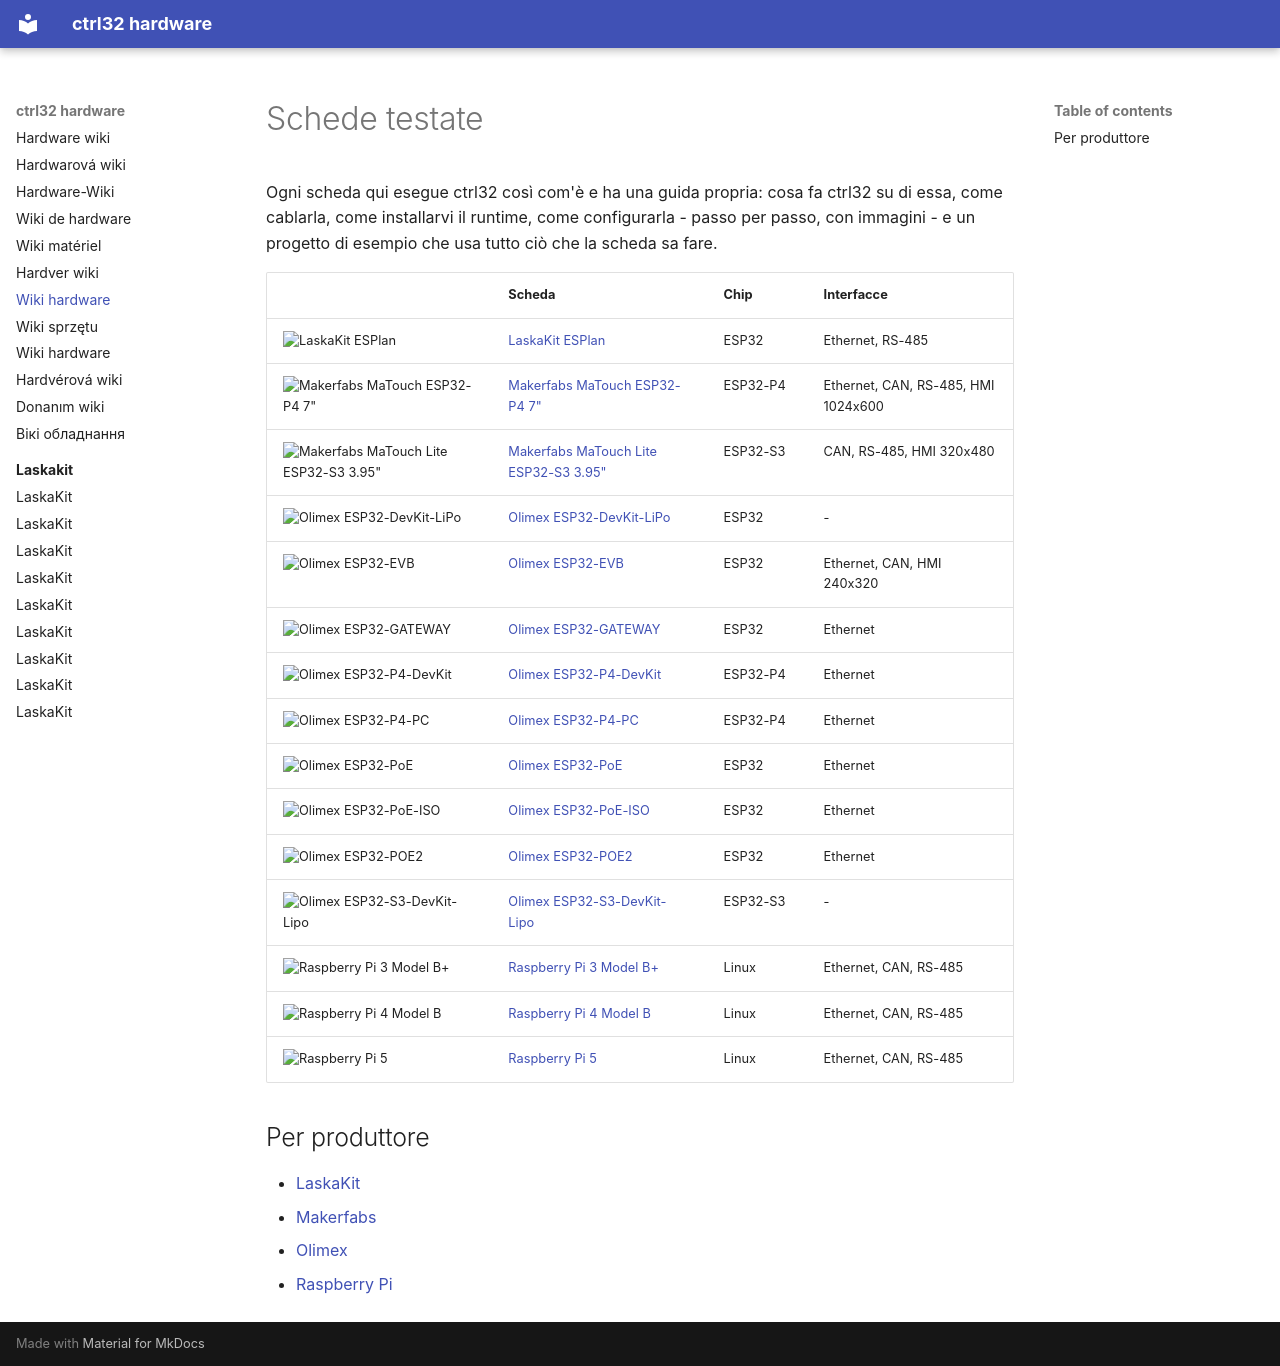

repository: ctrl32/hardware · page: README.it/index.html · generator: mkdocs

---
title: Wiki hardware
slug: wiki
sidebar_position: 1
image: laskakit/laskakit-esplan/img/board-01.jpg
image_alt: Schede testate con ctrl32
tags:
- hardware
- boards
---

# Schede testate

Ogni scheda qui esegue ctrl32 così com'è e ha una guida propria: cosa fa ctrl32 su di essa, come cablarla, come installarvi il runtime, come configurarla - passo per passo, con immagini - e un progetto di esempio che usa tutto ciò che la scheda sa fare.

| | Scheda | Chip | Interfacce |
|---|---|---|---|
| <img src="laskakit/laskakit-esplan/img/board-01.jpg" width="160" alt="LaskaKit ESPlan"> | [LaskaKit ESPlan](laskakit/laskakit-esplan/README.it.md) | ESP32 | Ethernet, RS-485 |
| <img src="makerfabs/makerfabs-matouch-esp32-p4-tft-with-touch-7-mipi/img/board-01.jpg" width="160" alt="Makerfabs MaTouch ESP32-P4 7&quot;"> | [Makerfabs MaTouch ESP32-P4 7"](makerfabs/makerfabs-matouch-esp32-p4-tft-with-touch-7-mipi/README.it.md) | ESP32-P4 | Ethernet, CAN, RS-485, HMI 1024x600 |
| <img src="makerfabs/makerfabs-matouch-lite-esp32-s3-spi-resistive-touch-395-st7796/img/board-01.jpg" width="160" alt="Makerfabs MaTouch Lite ESP32-S3 3.95&quot;"> | [Makerfabs MaTouch Lite ESP32-S3 3.95"](makerfabs/makerfabs-matouch-lite-esp32-s3-spi-resistive-touch-395-st7796/README.it.md) | ESP32-S3 | CAN, RS-485, HMI 320x480 |
| <img src="olimex/olimex-esp32-devkit-lipo/img/board-01.jpg" width="160" alt="Olimex ESP32-DevKit-LiPo"> | [Olimex ESP32-DevKit-LiPo](olimex/olimex-esp32-devkit-lipo/README.it.md) | ESP32 | - |
| <img src="olimex/olimex-esp32-evb/img/board-01.jpg" width="160" alt="Olimex ESP32-EVB"> | [Olimex ESP32-EVB](olimex/olimex-esp32-evb/README.it.md) | ESP32 | Ethernet, CAN, HMI 240x320 |
| <img src="olimex/olimex-esp32-gateway/img/board-01.jpg" width="160" alt="Olimex ESP32-GATEWAY"> | [Olimex ESP32-GATEWAY](olimex/olimex-esp32-gateway/README.it.md) | ESP32 | Ethernet |
| <img src="olimex/olimex-esp32-p4-devkit/img/board-01.jpg" width="160" alt="Olimex ESP32-P4-DevKit"> | [Olimex ESP32-P4-DevKit](olimex/olimex-esp32-p4-devkit/README.it.md) | ESP32-P4 | Ethernet |
| <img src="olimex/olimex-esp32-p4-pc/img/board-01.jpg" width="160" alt="Olimex ESP32-P4-PC"> | [Olimex ESP32-P4-PC](olimex/olimex-esp32-p4-pc/README.it.md) | ESP32-P4 | Ethernet |
| <img src="olimex/olimex-esp32-poe/img/board-01.jpg" width="160" alt="Olimex ESP32-PoE"> | [Olimex ESP32-PoE](olimex/olimex-esp32-poe/README.it.md) | ESP32 | Ethernet |
| <img src="olimex/olimex-esp32-poe-iso/img/board-01.jpg" width="160" alt="Olimex ESP32-PoE-ISO"> | [Olimex ESP32-PoE-ISO](olimex/olimex-esp32-poe-iso/README.it.md) | ESP32 | Ethernet |
| <img src="olimex/olimex-esp32-poe2/img/board-01.jpg" width="160" alt="Olimex ESP32-POE2"> | [Olimex ESP32-POE2](olimex/olimex-esp32-poe2/README.it.md) | ESP32 | Ethernet |
| <img src="olimex/olimex-esp32-s3-devkit-lipo/img/board-01.jpg" width="160" alt="Olimex ESP32-S3-DevKit-Lipo"> | [Olimex ESP32-S3-DevKit-Lipo](olimex/olimex-esp32-s3-devkit-lipo/README.it.md) | ESP32-S3 | - |
| <img src="raspberry-pi/raspberry-pi-3-model-b/img/board-01.jpg" width="160" alt="Raspberry Pi 3 Model B+"> | [Raspberry Pi 3 Model B+](raspberry-pi/raspberry-pi-3-model-b/README.it.md) | Linux | Ethernet, CAN, RS-485 |
| <img src="raspberry-pi/raspberry-pi-4-model-b/img/board-01.jpg" width="160" alt="Raspberry Pi 4 Model B"> | [Raspberry Pi 4 Model B](raspberry-pi/raspberry-pi-4-model-b/README.it.md) | Linux | Ethernet, CAN, RS-485 |
| <img src="raspberry-pi/raspberry-pi-5/img/board-01.jpg" width="160" alt="Raspberry Pi 5"> | [Raspberry Pi 5](raspberry-pi/raspberry-pi-5/README.it.md) | Linux | Ethernet, CAN, RS-485 |

## Per produttore

- [LaskaKit](laskakit/README.it.md)
- [Makerfabs](makerfabs/README.it.md)
- [Olimex](olimex/README.it.md)
- [Raspberry Pi](raspberry-pi/README.it.md)
